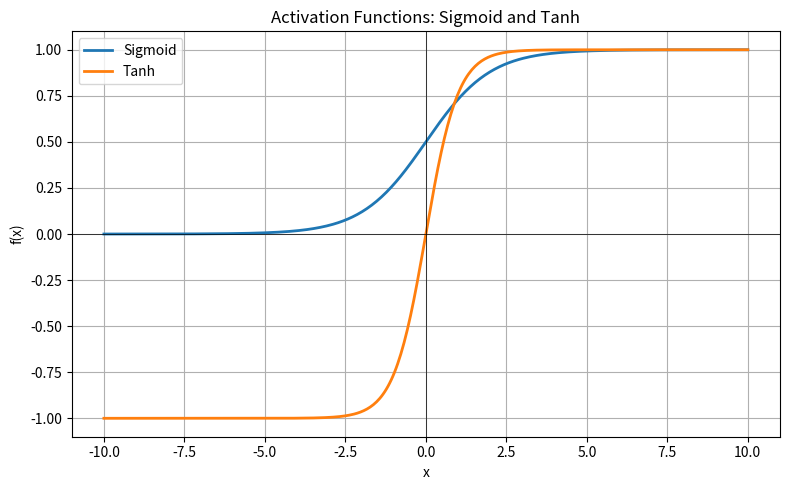

Source code (Python):
"""
Code to solve Problem 5 (Bonus task), from assignment 4
[redacted]
date: 02 August 2025
"""

# importing libraries
import numpy as np
import matplotlib.pyplot as plt

# defining the sigmoid function+
def sigmoid(x):
    return 1 / (1 + np.exp(-x))

# defining the tanh function
def tanh(x):
    return np.tanh(x)

# creating a range of the x values
x = np.linspace(-10, 10, 400)

# computing the function values
sigmoid_y = sigmoid(x)
tanh_y = tanh(x)

# creating the plot
plt.figure(figsize=(8, 5))
plt.plot(x, sigmoid_y, label='Sigmoid', linewidth=2)
plt.plot(x, tanh_y, label='Tanh', linewidth=2)
plt.title('Activation Functions: Sigmoid and Tanh')
plt.xlabel('x')
plt.ylabel('f(x)')
plt.grid(True)
plt.legend()
plt.axhline(0, color='black', linewidth=0.5)
plt.axvline(0, color='black', linewidth=0.5)
plt.tight_layout()
plt.savefig("Problem_5.pdf")
plt.show()